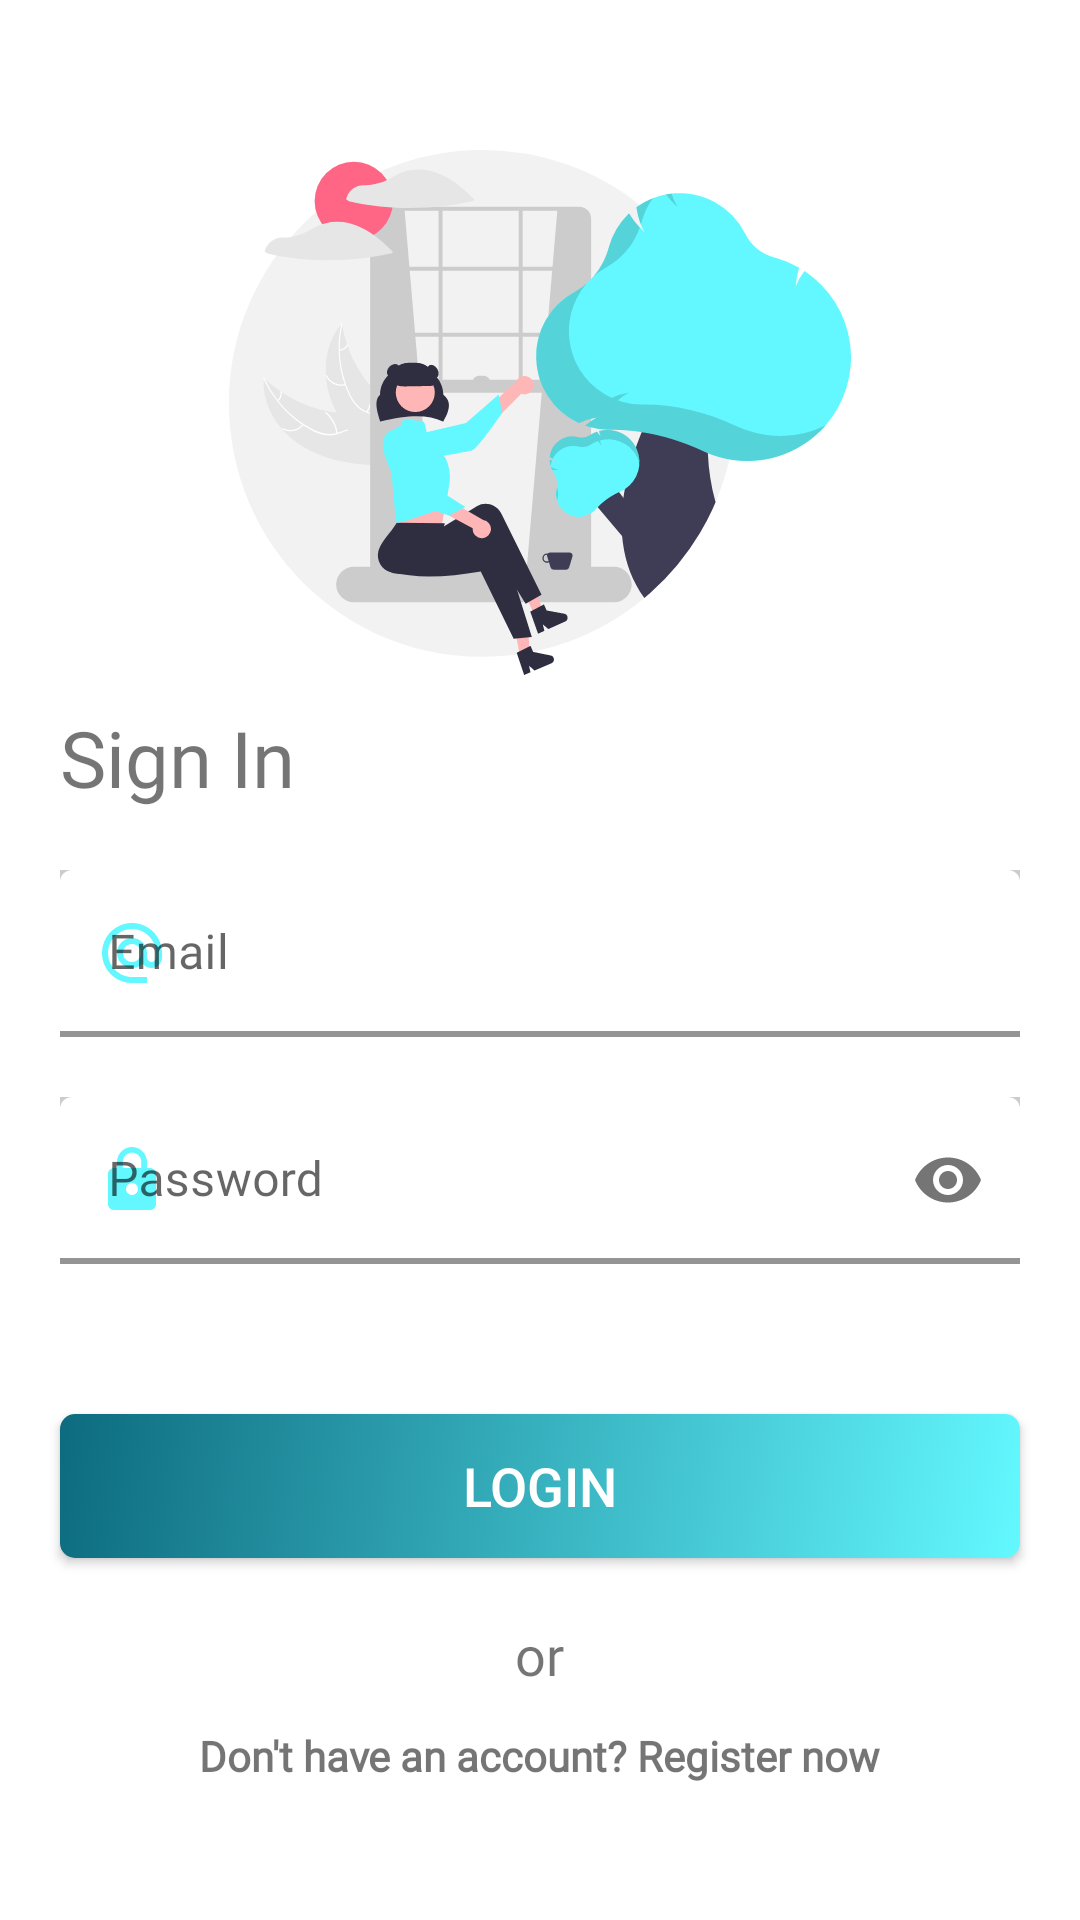

The Android layout XML behind this screen, and the referenced resources:
<!-- AndroidManifest.xml: application theme Theme.LetsMovie -->
<!-- res/layout/activity_login.xml -->
<?xml version="1.0" encoding="utf-8"?>
<ScrollView xmlns:android="http://schemas.android.com/apk/res/android"
    xmlns:app="http://schemas.android.com/apk/res-auto"
    xmlns:tools="http://schemas.android.com/tools"
    android:layout_width="match_parent"
    android:layout_height="match_parent"
    android:scrollbars="none"
    tools:context=".login_activity">
    <RelativeLayout
        android:layout_width="match_parent"
        android:layout_height="match_parent"
        android:paddingBottom="70dp">
    <ImageView
        android:id="@+id/login_image"
        android:layout_width="275dp"
        android:layout_height="175dp"
        android:layout_alignParentStart="true"
        android:layout_alignParentTop="true"
        android:layout_alignParentEnd="true"
        android:layout_centerHorizontal="true"
        android:layout_marginTop="50dp"
        android:src="@drawable/undraw_welcome_re_h3d9"></ImageView>
    <LinearLayout
        android:id="@+id/login_content_layout"
        android:layout_width="match_parent"
        android:layout_height="wrap_content"
        android:layout_below="@id/login_image"
        android:layout_alignParentStart="true"
        android:layout_alignParentEnd="true"
        android:orientation="vertical"
        android:paddingHorizontal="10dp">

        <TextView
            android:layout_width="wrap_content"
            android:layout_height="wrap_content"
            android:layout_margin="10dp"
            android:baselineAligned="false"
            android:fontFamily="@font/poppins_bold"
            android:text="Sign In"
            android:textSize="26sp" />

        <com.google.android.material.textfield.TextInputLayout
            android:layout_width="match_parent"
            android:layout_height="wrap_content"
            android:layout_margin="10dp"
            android:background="#33000000"
            android:hint="Email"
            app:boxBackgroundColor="@android:color/transparent"
            app:boxStrokeColor="@color/primary_color"
            app:boxStrokeWidth="2dp"
            app:startIconDrawable="@drawable/ic_baseline_alternate_email_24"
            app:startIconTint="#63F8FF">
            <EditText
                android:id="@+id/txt_email"
                android:layout_width="match_parent"
                android:layout_height="wrap_content"
                android:focusable="true"
                android:cursorVisible="true"
                android:focusableInTouchMode="true"
                android:fontFamily="@font/poppins_reguler"
                android:inputType="textEmailAddress"></EditText>
        </com.google.android.material.textfield.TextInputLayout>

        <com.google.android.material.textfield.TextInputLayout
            android:layout_width="match_parent"
            android:layout_height="wrap_content"
            android:layout_margin="10dp"
            android:background="#33000000"
            android:hint="Password"
            app:boxBackgroundColor="@android:color/transparent"
            app:boxStrokeColor="@color/primary_color"
            app:boxStrokeWidth="2dp"
            app:passwordToggleEnabled="true"
            app:startIconDrawable="@drawable/ic_baseline_lock_24"
            app:startIconTint="#63F8FF">
            <EditText
                android:id="@+id/txt_password"
                android:layout_width="match_parent"
                android:layout_height="wrap_content"
                android:focusable="true"
                android:cursorVisible="true"
                android:focusableInTouchMode="true"
                android:fontFamily="@font/poppins_reguler"
                android:inputType="textPassword"></EditText>
        </com.google.android.material.textfield.TextInputLayout>
        <Button
            android:id="@+id/login_button"
            android:layout_width="match_parent"
            android:paddingHorizontal="50dp"
            android:layout_gravity="center"
            android:layout_height="wrap_content"
            android:text="Login"
            android:maxLines="1"
            android:layout_marginTop="40dp"
           android:layout_marginHorizontal="10dp"
            android:textSize="18sp"
            app:backgroundTint="@null"
            android:textColor="#FFFFFF"
            android:background="@drawable/login_hover"/>
        <TextView
            android:layout_width="wrap_content"
            android:layout_height="wrap_content"
            android:layout_gravity="center"
            android:text="or"
            android:layout_marginTop="20dp"
            android:textSize="18sp"
            android:fontFamily="@font/poppins_reguler"></TextView>
        <TextView
            android:id="@+id/tv_register_now"
            android:layout_width="wrap_content"
            android:layout_height="wrap_content"
            android:layout_marginTop="12dp"
            android:text="Don't have an account? Register now"
            android:textSize="14sp"
            android:textStyle="bold"
            android:fontFamily="@font/poppins_reguler"
            android:layout_gravity="center"
            android:clickable="true" />
    </LinearLayout>
    </RelativeLayout>
</ScrollView>
<!-- resources referenced by this layout -->
<resources>
  <color name="primary_color">#63F8FF</color>
  <!-- drawable ic_baseline_alternate_email_24 (drawable) -->
  <vector android:height="24dp" android:tint="#63F8FF"
      android:viewportHeight="24" android:viewportWidth="24"
      android:width="24dp" xmlns:android="http://schemas.android.com/apk/res/android">
      <path android:fillColor="@android:color/white" android:pathData="M12,2C6.48,2 2,6.48 2,12s4.48,10 10,10h5v-2h-5c-4.34,0 -8,-3.66 -8,-8s3.66,-8 8,-8 8,3.66 8,8v1.43c0,0.79 -0.71,1.57 -1.5,1.57s-1.5,-0.78 -1.5,-1.57L17,12c0,-2.76 -2.24,-5 -5,-5s-5,2.24 -5,5 2.24,5 5,5c1.38,0 2.64,-0.56 3.54,-1.47 0.65,0.89 1.77,1.47 2.96,1.47 1.97,0 3.5,-1.6 3.5,-3.57L22,12c0,-5.52 -4.48,-10 -10,-10zM12,15c-1.66,0 -3,-1.34 -3,-3s1.34,-3 3,-3 3,1.34 3,3 -1.34,3 -3,3z"/>
  </vector>
  <!-- drawable ic_baseline_lock_24 (drawable) -->
  <vector android:height="24dp" android:tint="#63F8FF"
      android:viewportHeight="24" android:viewportWidth="24"
      android:width="24dp" xmlns:android="http://schemas.android.com/apk/res/android">
      <path android:fillColor="@android:color/white" android:pathData="M18,8h-1L17,6c0,-2.76 -2.24,-5 -5,-5S7,3.24 7,6v2L6,8c-1.1,0 -2,0.9 -2,2v10c0,1.1 0.9,2 2,2h12c1.1,0 2,-0.9 2,-2L20,10c0,-1.1 -0.9,-2 -2,-2zM12,17c-1.1,0 -2,-0.9 -2,-2s0.9,-2 2,-2 2,0.9 2,2 -0.9,2 -2,2zM15.1,8L8.9,8L8.9,6c0,-1.71 1.39,-3.1 3.1,-3.1 1.71,0 3.1,1.39 3.1,3.1v2z"/>
  </vector>
  <!-- drawable login_hover (drawable) -->
  <?xml version="1.0" encoding="utf-8"?>
  <selector xmlns:android="http://schemas.android.com/apk/res/android">
      <item android:drawable="@drawable/login_button_pressed"
          android:state_pressed="true" />
      <item android:drawable="@drawable/button_style_login" />
  </selector>
  <!-- drawable undraw_welcome_re_h3d9: vector/xml drawable (drawable, 26024 chars, omitted) -->
  <style name="Theme.LetsMovie" parent="Theme.MaterialComponents.DayNight.DarkActionBar">
          
          <item name="colorPrimary">@color/primary_color</item>
          <item name="colorPrimaryVariant">@color/purple_700</item>
          <item name="colorOnPrimary">@color/light_gray</item>
          
          <item name="colorSecondary">@color/teal_200</item>
          <item name="colorSecondaryVariant">@color/teal_700</item>
          <item name="colorOnSecondary">@color/light_gray</item>
          
          <item name="android:statusBarColor">@color/primary_dark_color</item>
          
  
      </style>
  <!-- drawable login_button_pressed (drawable) -->
  <?xml version="1.0" encoding="utf-8"?>
  <shape xmlns:android="http://schemas.android.com/apk/res/android"
      android:shape="rectangle">
  
      <corners android:radius="5dp" />
  
      <gradient
          android:type="linear"
          android:startColor="#63F8FF"
          android:endColor="#148AA3"
          android:angle="135"/>
  
      <padding
          android:right="20dp"
          android:top="5dp" />
  
  </shape>
  <!-- drawable button_style_login (drawable) -->
  <?xml version="1.0" encoding="utf-8"?>
  <shape xmlns:android="http://schemas.android.com/apk/res/android"
      android:shape="rectangle">
  
      <corners android:radius="5dp" />
  
      <gradient
          android:type="linear"
          android:startColor="#63F8FF"
          android:endColor="#0D6B7F"
          android:angle="135"/>
  
      <padding
          android:left="20dp"
          android:right="20dp"
          android:top="10dp"
          android:bottom="10dp" />
  
  </shape>
  <color name="purple_700">#FF3700B3</color>
  <color name="light_gray">#D3D3D3</color>
  <color name="teal_200">#FF03DAC5</color>
  <color name="teal_700">#FF018786</color>
  <color name="primary_dark_color">#0D6B7F</color>
</resources>
